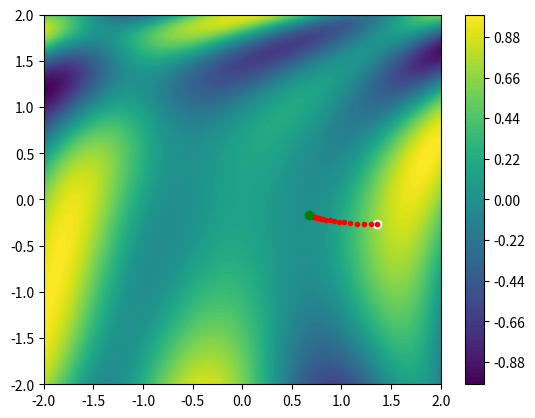

Write the Python code that produced this figure.
import numpy as np
import scipy as sc

import matplotlib.pyplot as plt

#Formula para optimizar (Descenso del gradiente)
func = lambda th: np.sin(1/2 * th[0] ** 2 - 1/4 * th[1] ** 2 + 3) * np.cos(2 * th[0] + 1 - np.e ** th[1])

res = 100

_X = np.linspace(-2, 2, res)
_Y = np.linspace(-2, 2, res)

_Z = np.zeros((res, res))

for ix, x in enumerate(_X):
    for iy, y in enumerate(_Y):
        _Z[iy, ix] = func([x, y])

plt.contourf(_X, _Y, _Z, 100)
plt.colorbar()

Theta = np.random.rand(2) * 4 - 2

_T = np.copy(Theta)
h = 0.001
lr = 0.001

#Grafico de superficie
plt.plot(Theta[0], Theta[1], "o", c="white")

grad = np.zeros(2)

for _ in range(1000):
    #Derivada parcial
    for it, th in enumerate(Theta):
        _T = np.copy(Theta)
        _T[it] = _T[it] + h
        deriv = (func(_T) - func(Theta)) / h
        grad[it] = deriv
    Theta = Theta - lr * grad
    if(_ % 50 == 0):
        plt.plot(Theta[0], Theta[1], ".", c="red")
        
plt.plot(Theta[0], Theta[1], "o", c="green")
plt.show